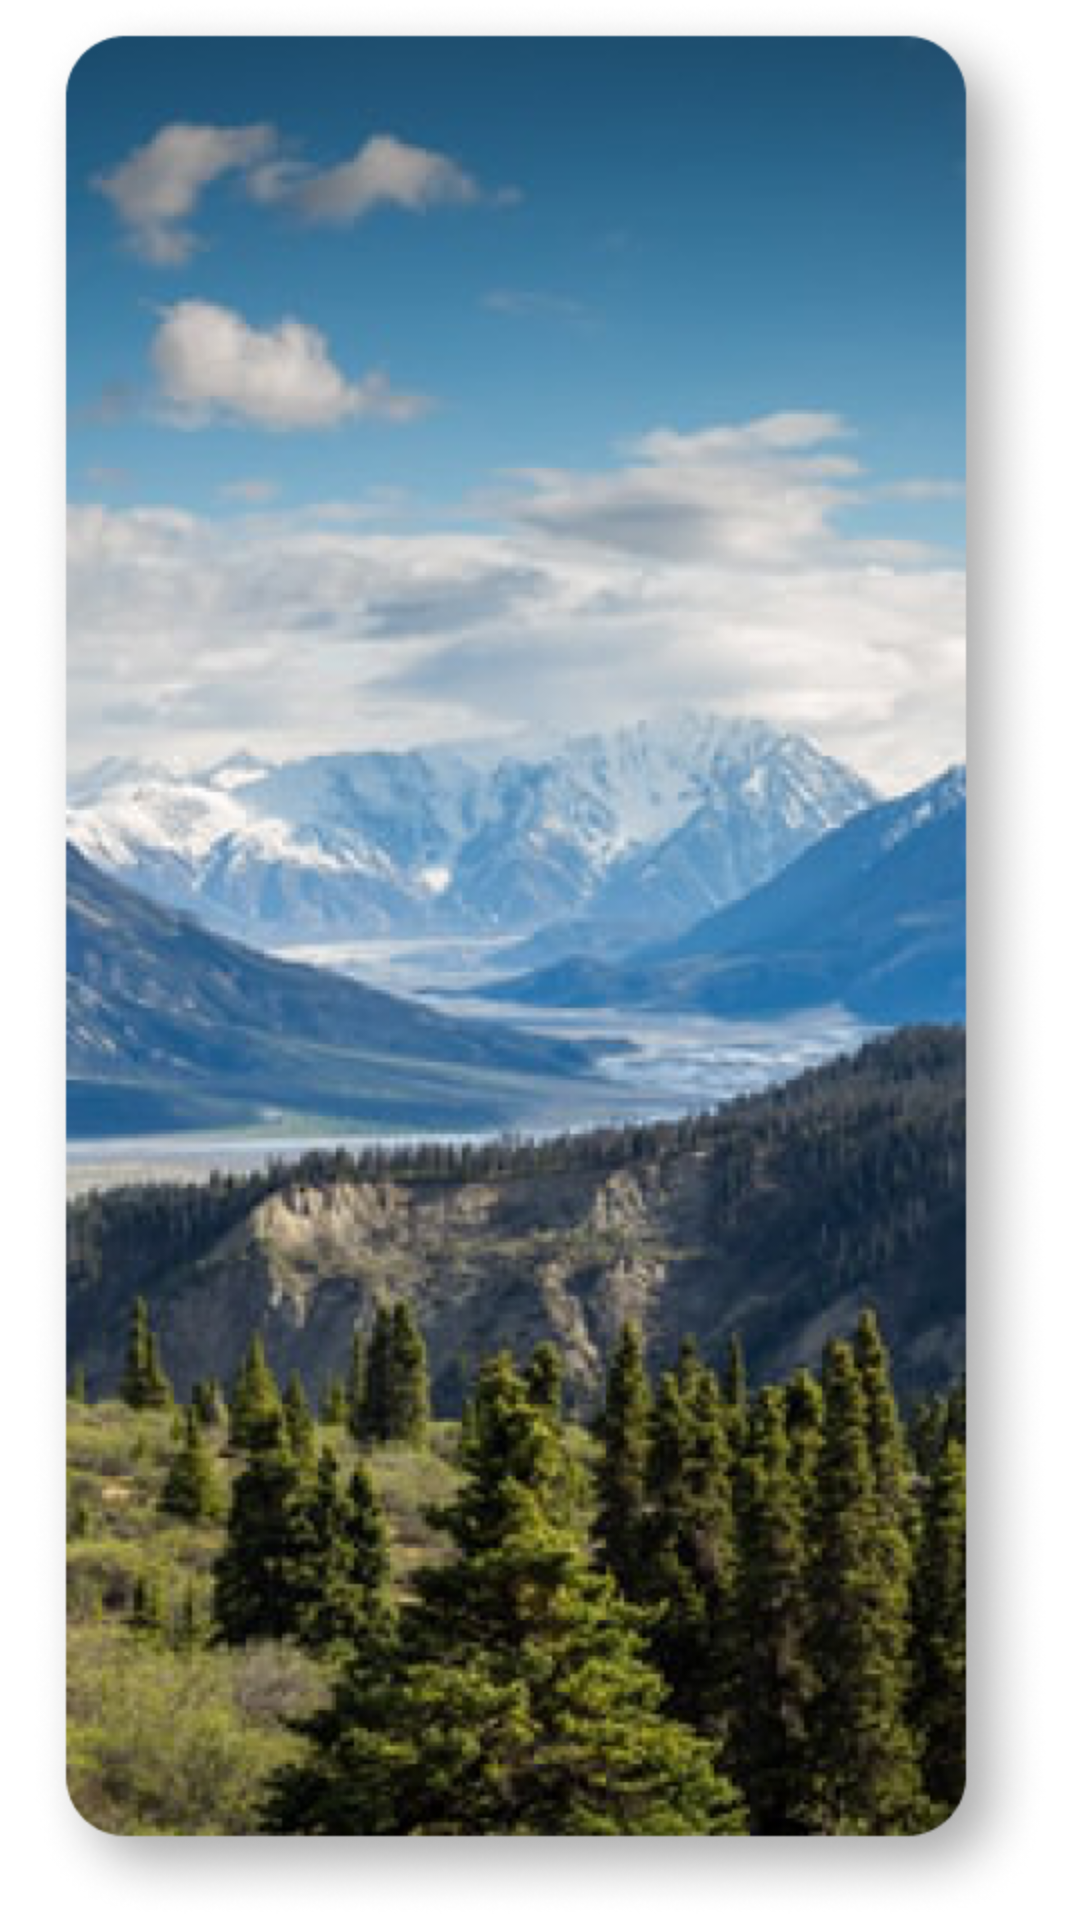

Here is an Android app screen rendered from its layout file. Give the layout XML and the strings, colors and styles it references.
<!-- AndroidManifest.xml: application theme Theme.WallPaperApp -->
<!-- res/layout/latest_layout.xml -->
<?xml version="1.0" encoding="utf-8"?>
<LinearLayout xmlns:android="http://schemas.android.com/apk/res/android"
    xmlns:app="http://schemas.android.com/apk/res-auto"
    xmlns:tools="http://schemas.android.com/tools"
    android:layout_width="190dp"
    android:layout_height="300dp">

    <ImageView
        android:id="@+id/latest_image"
        android:layout_width="wrap_content"
        android:layout_height="wrap_content"
        app:srcCompat="@drawable/img_rectangle2" />
</LinearLayout>
<!-- resources referenced by this layout -->
<resources>
  <!-- drawable img_rectangle2: png bitmap (drawable, 448942 bytes) -->
  <style name="Theme.WallPaperApp" parent="Theme.MaterialComponents.DayNight.NoActionBar">
          
          <item name="colorPrimary">@color/purple_500</item>
          <item name="colorPrimaryVariant">@color/purple_700</item>
          <item name="colorOnPrimary">@color/white</item>
          
          <item name="colorSecondary">@color/teal_200</item>
          <item name="colorSecondaryVariant">@color/teal_700</item>
          <item name="colorOnSecondary">@color/black</item>
          
          <item name="android:statusBarColor" tools:targetApi="l">?attr/colorPrimaryVariant</item>
          
          <item name="android:windowActivityTransitions">true</item>
      </style>
  <color name="purple_500">#FF6200EE</color>
  <color name="purple_700">#000000</color>
  <color name="white">#FFFFFFFF</color>
  <color name="teal_200">#FF03DAC5</color>
  <color name="teal_700">#FF018786</color>
  <color name="black">#FF000000</color>
</resources>
